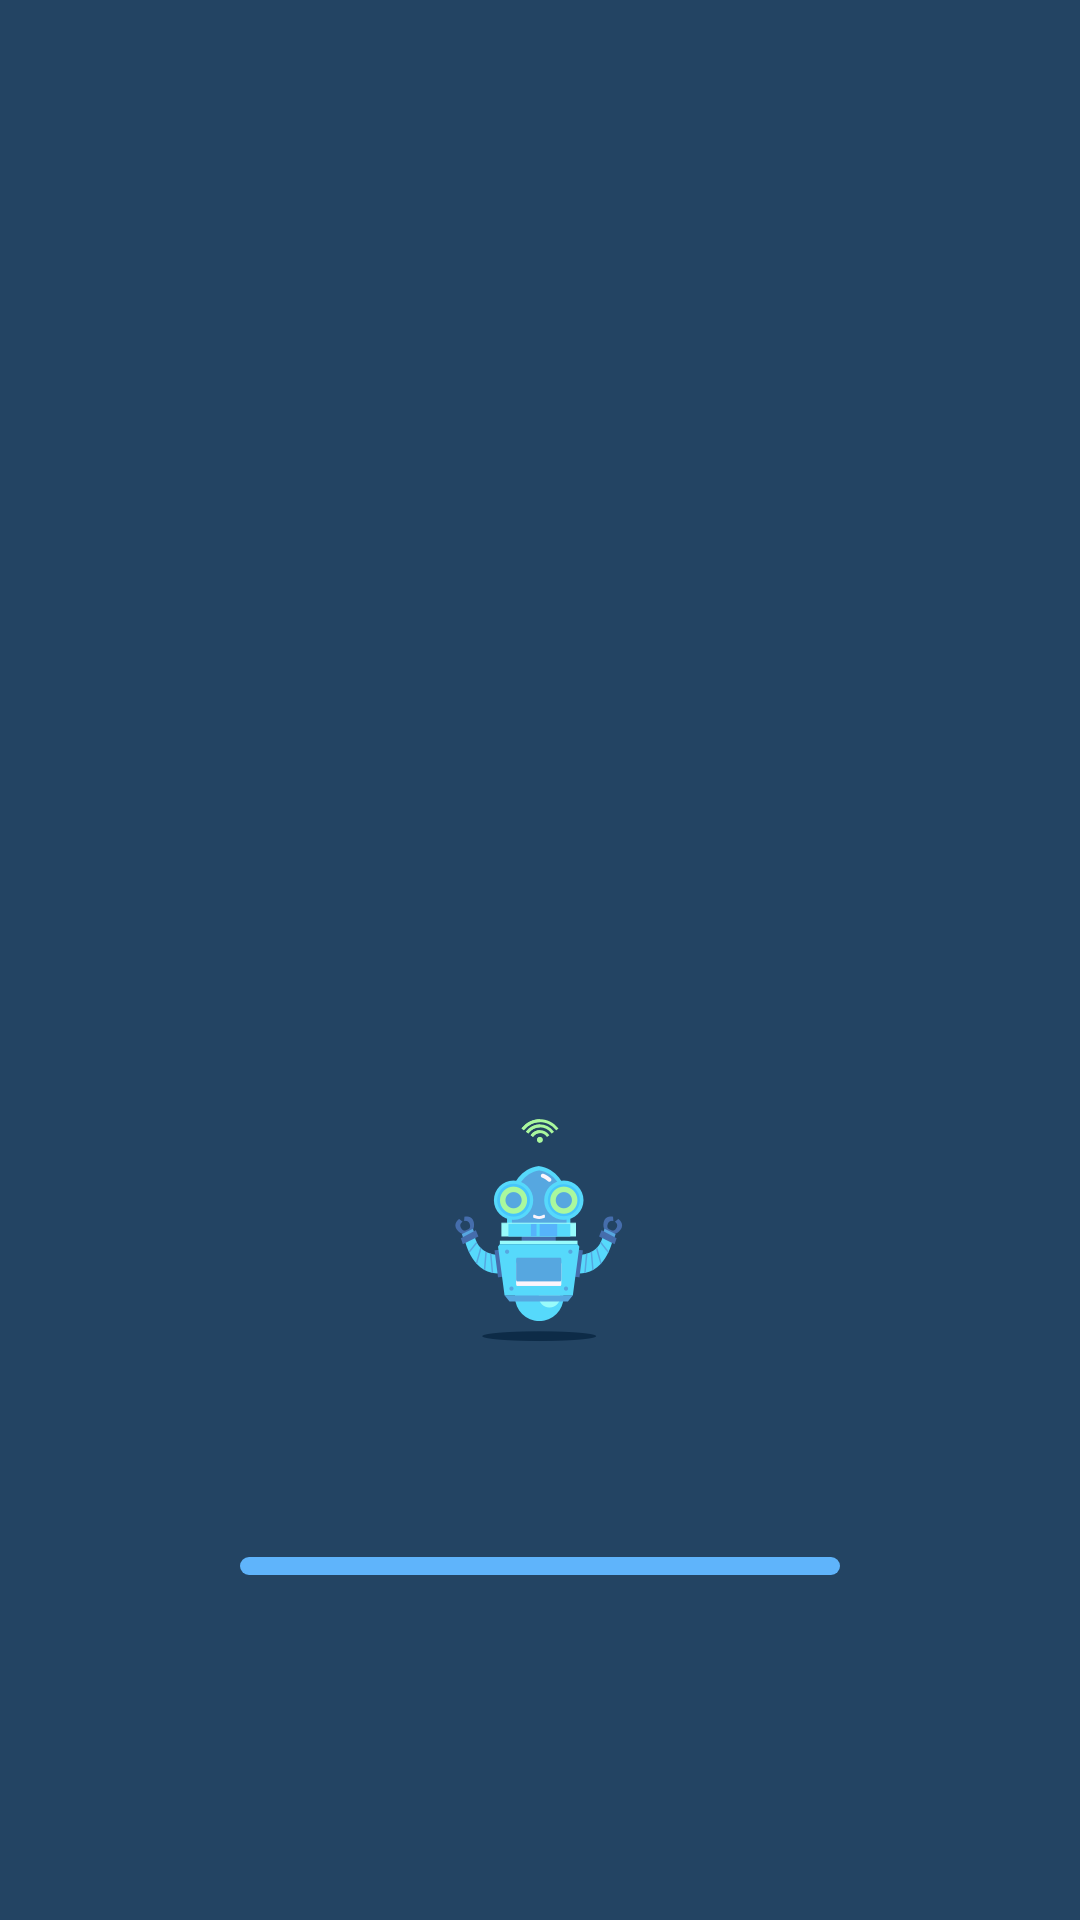

The Android layout XML behind this screen, and the referenced resources:
<!-- AndroidManifest.xml: application theme Theme.NewVpn -->
<!-- res/layout/activity_main.xml -->
<?xml version="1.0" encoding="utf-8"?>
<androidx.constraintlayout.widget.ConstraintLayout xmlns:android="http://schemas.android.com/apk/res/android"
    xmlns:app="http://schemas.android.com/apk/res-auto"
    xmlns:tools="http://schemas.android.com/tools"
    android:layout_width="match_parent"
    android:layout_height="match_parent"
    android:background="#234463">
    <androidx.appcompat.widget.AppCompatImageView
        android:layout_width="100dp"
        android:layout_height="100dp"
        android:src="@drawable/logo"
        android:layout_marginBottom="180dp"
        app:layout_constraintLeft_toLeftOf="parent"
        app:layout_constraintRight_toRightOf="parent"
        app:layout_constraintBottom_toBottomOf="parent"/>
    <ProgressBar
        android:id="@+id/progress_view"
        android:layout_width="200dp"
        android:layout_height="6dp"
        android:progress="0"
        android:layout_marginBottom="115dp"
        android:progressDrawable="@drawable/main_progress"
        style="@android:style/Widget.ProgressBar.Horizontal"
        app:layout_constraintLeft_toLeftOf="parent"
        app:layout_constraintRight_toRightOf="parent"
        app:layout_constraintBottom_toBottomOf="parent"
        />
</androidx.constraintlayout.widget.ConstraintLayout>
<!-- resources referenced by this layout -->
<resources>
  <!-- drawable logo: png bitmap (drawable-xxhdpi, 18268 bytes) -->
  <!-- drawable main_progress (drawable) -->
  <?xml version="1.0" encoding="utf-8"?>
  <layer-list xmlns:android="http://schemas.android.com/apk/res/android">
      <item android:id="@android:id/background">
          <shape>
              <corners android:radius="5dp" />
              <solid android:color="#5FB4FB"/>
          </shape>
      </item>
  
      <item android:id="@android:id/progress">
          <scale android:scaleWidth="100%">
              <shape>
                  <corners android:radius="5dp"/>
                  <solid android:color="#5CEEEB"/>
              </shape>
          </scale>
      </item>
  
  </layer-list>
  <style name="Theme.NewVpn" parent="Theme.MaterialComponents.DayNight.NoActionBar">
          <item name="android:statusBarColor">@android:color/transparent</item>
          <item name="android:windowLightStatusBar">true</item>
      </style>
</resources>
